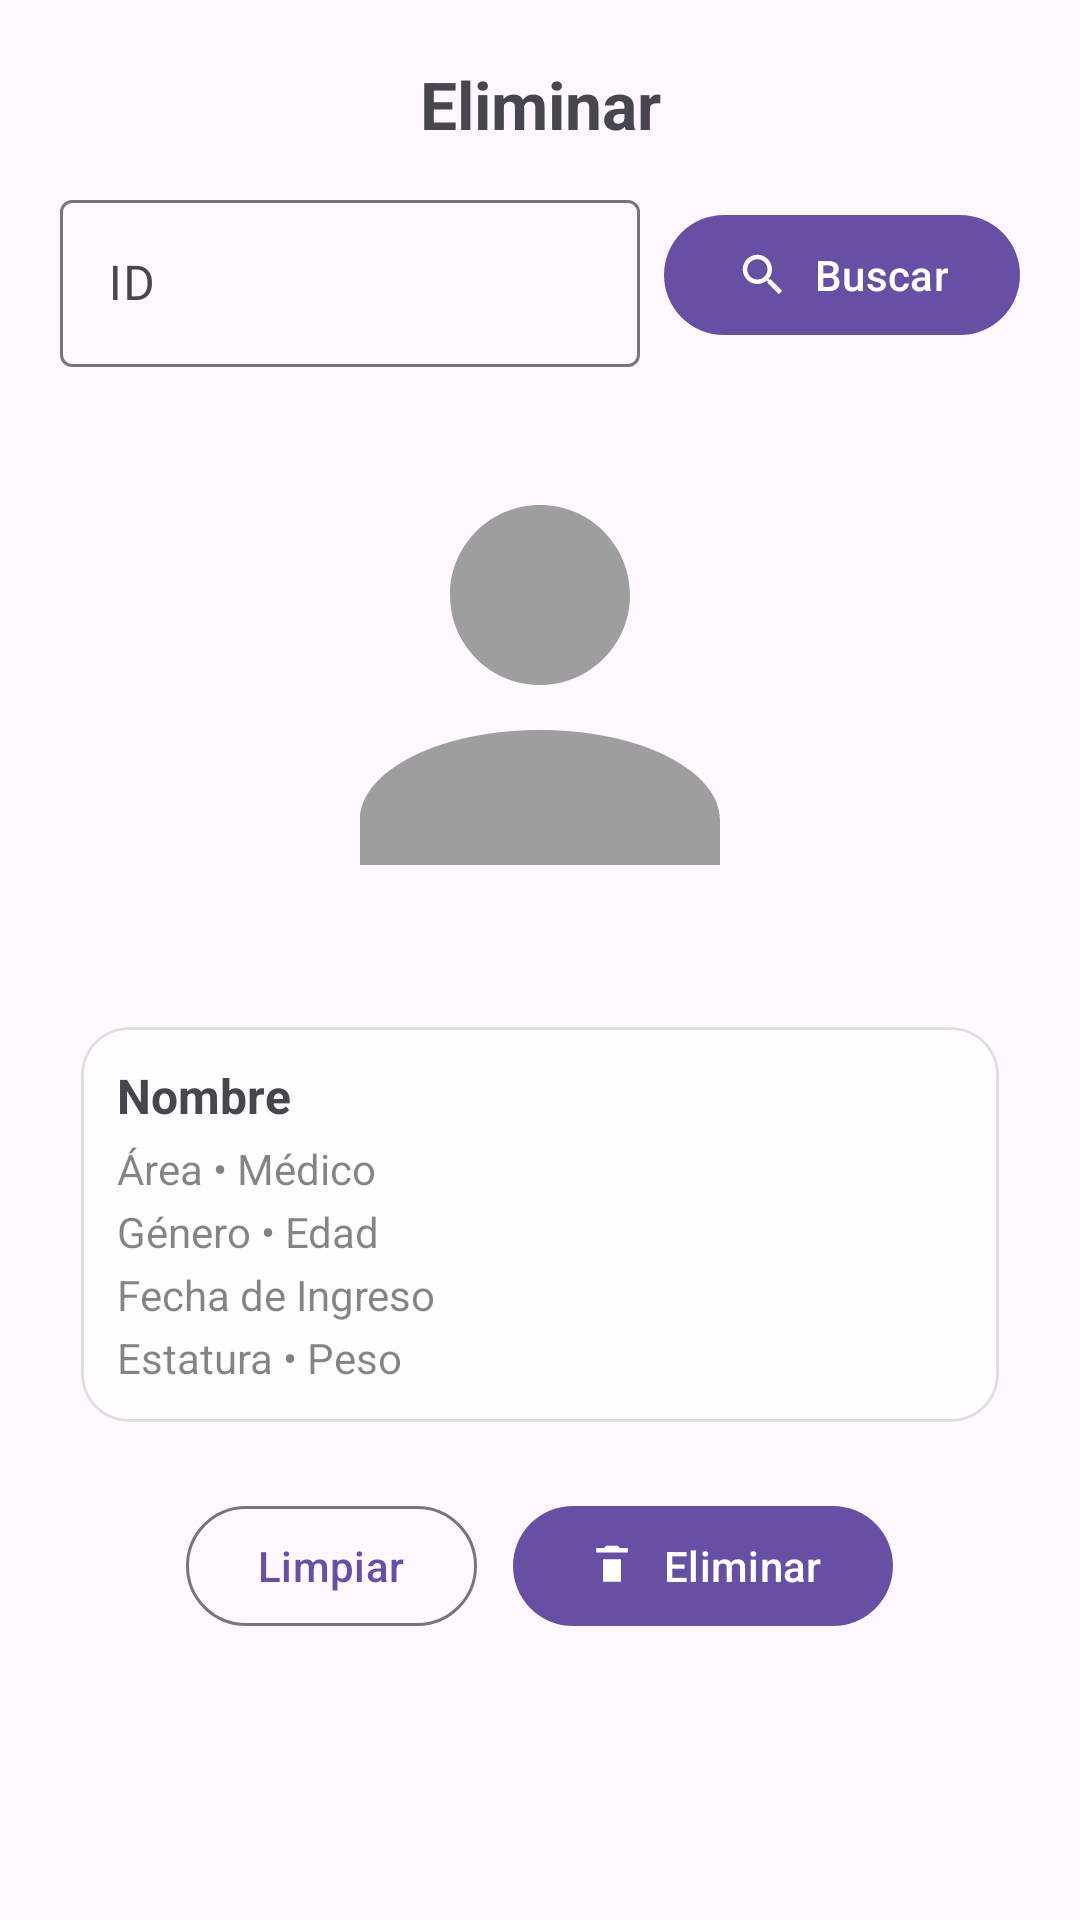

Here is an Android app screen rendered from its layout file. Give the layout XML and the strings, colors and styles it references.
<!-- AndroidManifest.xml: application theme Theme.ClinicaSX -->
<!-- res/layout/fragment_elimina.xml -->
<?xml version="1.0" encoding="utf-8"?>
<ScrollView xmlns:android="http://schemas.android.com/apk/res/android"
    xmlns:app="http://schemas.android.com/apk/res-auto"
    xmlns:tools="http://schemas.android.com/tools"
    android:layout_width="match_parent"
    android:layout_height="match_parent"
    tools:context=".ui.elimina.EliminaFragment">

    <LinearLayout
        android:layout_width="match_parent"
        android:layout_height="wrap_content"
        android:orientation="vertical"
        android:padding="20dp">

        <TextView
            android:id="@+id/txtTitulo"
            android:layout_width="match_parent"
            android:layout_height="wrap_content"
            android:text="@string/menu_elimina"
            android:textSize="22sp"
            android:textStyle="bold"
            android:gravity="center_horizontal"
            android:paddingBottom="12dp" />

        
        <LinearLayout
            android:layout_width="match_parent"
            android:layout_height="wrap_content"
            android:orientation="horizontal"
            android:gravity="center_vertical">

            <com.google.android.material.textfield.TextInputLayout
                style="@style/Widget.Material3.TextInputLayout.OutlinedBox"
                android:layout_width="0dp"
                android:layout_height="wrap_content"
                android:layout_weight="1"
                android:hint="@string/identificador">

                <com.google.android.material.textfield.TextInputEditText
                    android:id="@+id/ElimTextEdIdPac"
                    android:layout_width="match_parent"
                    android:layout_height="wrap_content"
                    android:inputType="number" />
            </com.google.android.material.textfield.TextInputLayout>

            <com.google.android.material.button.MaterialButton
                android:id="@+id/ElimButtBusc"
                style="?attr/materialButtonStyle"
                android:layout_width="wrap_content"
                android:layout_height="wrap_content"
                android:layout_marginStart="8dp"
                android:text="@string/busca"
                app:icon="@drawable/ic_search"
                app:iconPadding="8dp"
                app:iconGravity="textStart" />
        </LinearLayout>

        
        <ImageView
            android:id="@+id/ElimImgVFPac"
            android:layout_width="180dp"
            android:layout_height="180dp"
            android:layout_gravity="center_horizontal"
            android:layout_marginTop="16dp"
            android:scaleType="centerCrop"
            android:contentDescription="@string/infoPaciente"
            android:src="@drawable/ic_person" />

        
        <com.google.android.material.card.MaterialCardView
            android:layout_width="match_parent"
            android:layout_height="wrap_content"
            android:layout_marginTop="16dp"
            app:cardUseCompatPadding="true"
            app:cardCornerRadius="16dp"
            app:strokeWidth="1dp"
            app:strokeColor="#1F000000">

            <LinearLayout
                android:layout_width="match_parent"
                android:layout_height="wrap_content"
                android:orientation="vertical"
                android:padding="12dp">

                <TextView
                    android:id="@+id/ElimTextVNombre"
                    android:layout_width="match_parent"
                    android:layout_height="wrap_content"
                    android:text="@string/nombrePaciente"
                    android:textStyle="bold"
                    android:textSize="16sp" />

                <TextView
                    android:id="@+id/ElimTextVAreaDoc"
                    android:layout_width="match_parent"
                    android:layout_height="wrap_content"
                    android:text="Área • Médico"
                    android:layout_marginTop="4dp"
                    android:textSize="14sp"
                    android:textColor="#7A000000" />

                <TextView
                    android:id="@+id/ElimTextVGeneroEdad"
                    android:layout_width="match_parent"
                    android:layout_height="wrap_content"
                    android:text="Género • Edad"
                    android:layout_marginTop="2dp"
                    android:textSize="14sp"
                    android:textColor="#7A000000" />

                <TextView
                    android:id="@+id/ElimTextVFecha"
                    android:layout_width="match_parent"
                    android:layout_height="wrap_content"
                    android:text="@string/fechaIngreso"
                    android:layout_marginTop="2dp"
                    android:textSize="14sp"
                    android:textColor="#7A000000" />

                <TextView
                    android:id="@+id/ElimTextVEstatPeso"
                    android:layout_width="match_parent"
                    android:layout_height="wrap_content"
                    android:text="Estatura • Peso"
                    android:layout_marginTop="2dp"
                    android:textSize="14sp"
                    android:textColor="#7A000000" />
            </LinearLayout>
        </com.google.android.material.card.MaterialCardView>

        
        <LinearLayout
            android:layout_width="match_parent"
            android:layout_height="wrap_content"
            android:orientation="horizontal"
            android:gravity="center"
            android:layout_marginTop="16dp">

            <com.google.android.material.button.MaterialButton
                android:id="@+id/ElimButtLimp"
                style="?attr/materialButtonOutlinedStyle"
                android:layout_width="wrap_content"
                android:layout_height="wrap_content"
                android:text="@string/limpia" />

            <com.google.android.material.button.MaterialButton
                android:id="@+id/ElimButtEliminar"
                style="?attr/materialButtonStyle"
                android:layout_width="wrap_content"
                android:layout_height="wrap_content"
                android:layout_marginStart="12dp"
                android:text="@string/menu_elimina"
                app:icon="@drawable/ic_delete"
                app:iconPadding="8dp"
                app:iconGravity="textStart" />
        </LinearLayout>

    </LinearLayout>
</ScrollView>
<!-- resources referenced by this layout -->
<resources>
  <!-- drawable ic_delete (drawable) -->
  <vector xmlns:android="http://schemas.android.com/apk/res/android"
      android:width="24dp" android:height="24dp"
      android:viewportWidth="24" android:viewportHeight="24">
      <path android:fillColor="#FF000000"
          android:pathData="M16,9v10H8V9h8m-1.5,-6h-5l-1,1H5v2h14V4h-3.5l-1,-1z"/>
  </vector>
  <!-- drawable ic_person (drawable) -->
  <vector xmlns:android="http://schemas.android.com/apk/res/android"
      android:width="96dp"
      android:height="96dp"
      android:viewportWidth="24"
      android:viewportHeight="24">
      <path
          android:fillColor="#FF9E9E9E"
          android:pathData="M12,12c2.21,0 4,-1.79 4,-4s-1.79,-4 -4,-4 -4,1.79 -4,4 1.79,4 4,4zM12,14c-4.42,0 -8,1.79 -8,4v2h16v-2c0,-2.21 -3.58,-4 -8,-4z" />
  </vector>
  <!-- drawable ic_search (drawable) -->
  <vector xmlns:android="http://schemas.android.com/apk/res/android"
      android:width="24dp" android:height="24dp"
      android:viewportWidth="24" android:viewportHeight="24">
      <path android:fillColor="#FF000000"
          android:pathData="M15.5,14h-0.79l-0.28,-0.27C15.41,12.59 16,11.11 16,9.5 16,5.91 13.09,3 9.5,3 5.91,3 3,5.91 3,9.5 3,13.09 5.91,16 9.5,16c1.61,0 3.09,-0.59 4.23,-1.57l0.27,0.28v0.79l5,4.99L20.49,19l-4.99,-5zM9.5,14C7.01,14 5,11.99 5,9.5 5,7.01 7.01,5 9.5,5 11.99,5 14,7.01 14,9.5 14,11.99 11.99,14 9.5,14z"/>
  </vector>
  <string name="busca">Buscar</string>
  <string name="fechaIngreso">Fecha de Ingreso</string>
  <string name="identificador">ID</string>
  <string name="infoPaciente">Información Paciente</string>
  <string name="limpia">Limpiar</string>
  <string name="menu_elimina">Eliminar</string>
  <string name="nombrePaciente">Nombre</string>
  <style name="Theme.ClinicaSX" parent="Theme.Material3.Light.NoActionBar">
          
          <item name="colorPrimary">@color/md_primary</item>
          <item name="colorOnPrimary">@color/md_onPrimary</item>
          <item name="colorSecondary">@color/md_secondary</item>
          <item name="colorOnSecondary">@color/md_onSecondary</item>
          <item name="colorSurface">@color/md_surface</item>
          <item name="colorOnSurface">@color/md_onSurface</item>
          <item name="colorSurfaceVariant">@color/md_surfaceVariant</item>
          <item name="colorOnSurfaceVariant">@color/md_onSurfaceVariant</item>
          <item name="colorOutline">@color/md_outline</item>
  
          
          <item name="android:statusBarColor" tools:targetApi="l">@android:color/transparent</item>
          <item name="android:navigationBarColor" tools:targetApi="l">@android:color/black</item>
          <item name="android:windowLightStatusBar" tools:targetApi="m">true</item>
          <item name="android:windowLightNavigationBar" tools:targetApi="o_mr1">true</item>
  
          
          <item name="materialButtonStyle">@style/Widget.Material3.Button</item>
          <item name="materialButtonOutlinedStyle">@style/Widget.Material3.Button.OutlinedButton</item>
  
          
          <item name="shapeAppearanceSmallComponent">@style/Shape.Rounded.Medium</item>
          <item name="shapeAppearanceMediumComponent">@style/Shape.Rounded.Large</item>
          <item name="shapeAppearanceLargeComponent">@style/Shape.Rounded.Large</item>
      </style>
  <color name="md_primary">#6750A4</color>
  <color name="md_onPrimary">#FFFFFF</color>
  <color name="md_secondary">#625B71</color>
  <color name="md_onSecondary">#FFFFFF</color>
  <color name="md_surface">#FFFBFE</color>
  <color name="md_onSurface">#1C1B1F</color>
  <color name="md_surfaceVariant">#E7E0EC</color>
  <color name="md_onSurfaceVariant">#49454E</color>
  <color name="md_outline">#79747E</color>
  <style name="Shape.Rounded.Medium">
          <item name="cornerFamily">rounded</item>
          <item name="cornerSize">14dp</item>
      </style>
  <style name="Shape.Rounded.Large">
          <item name="cornerFamily">rounded</item>
          <item name="cornerSize">20dp</item>
      </style>
</resources>
